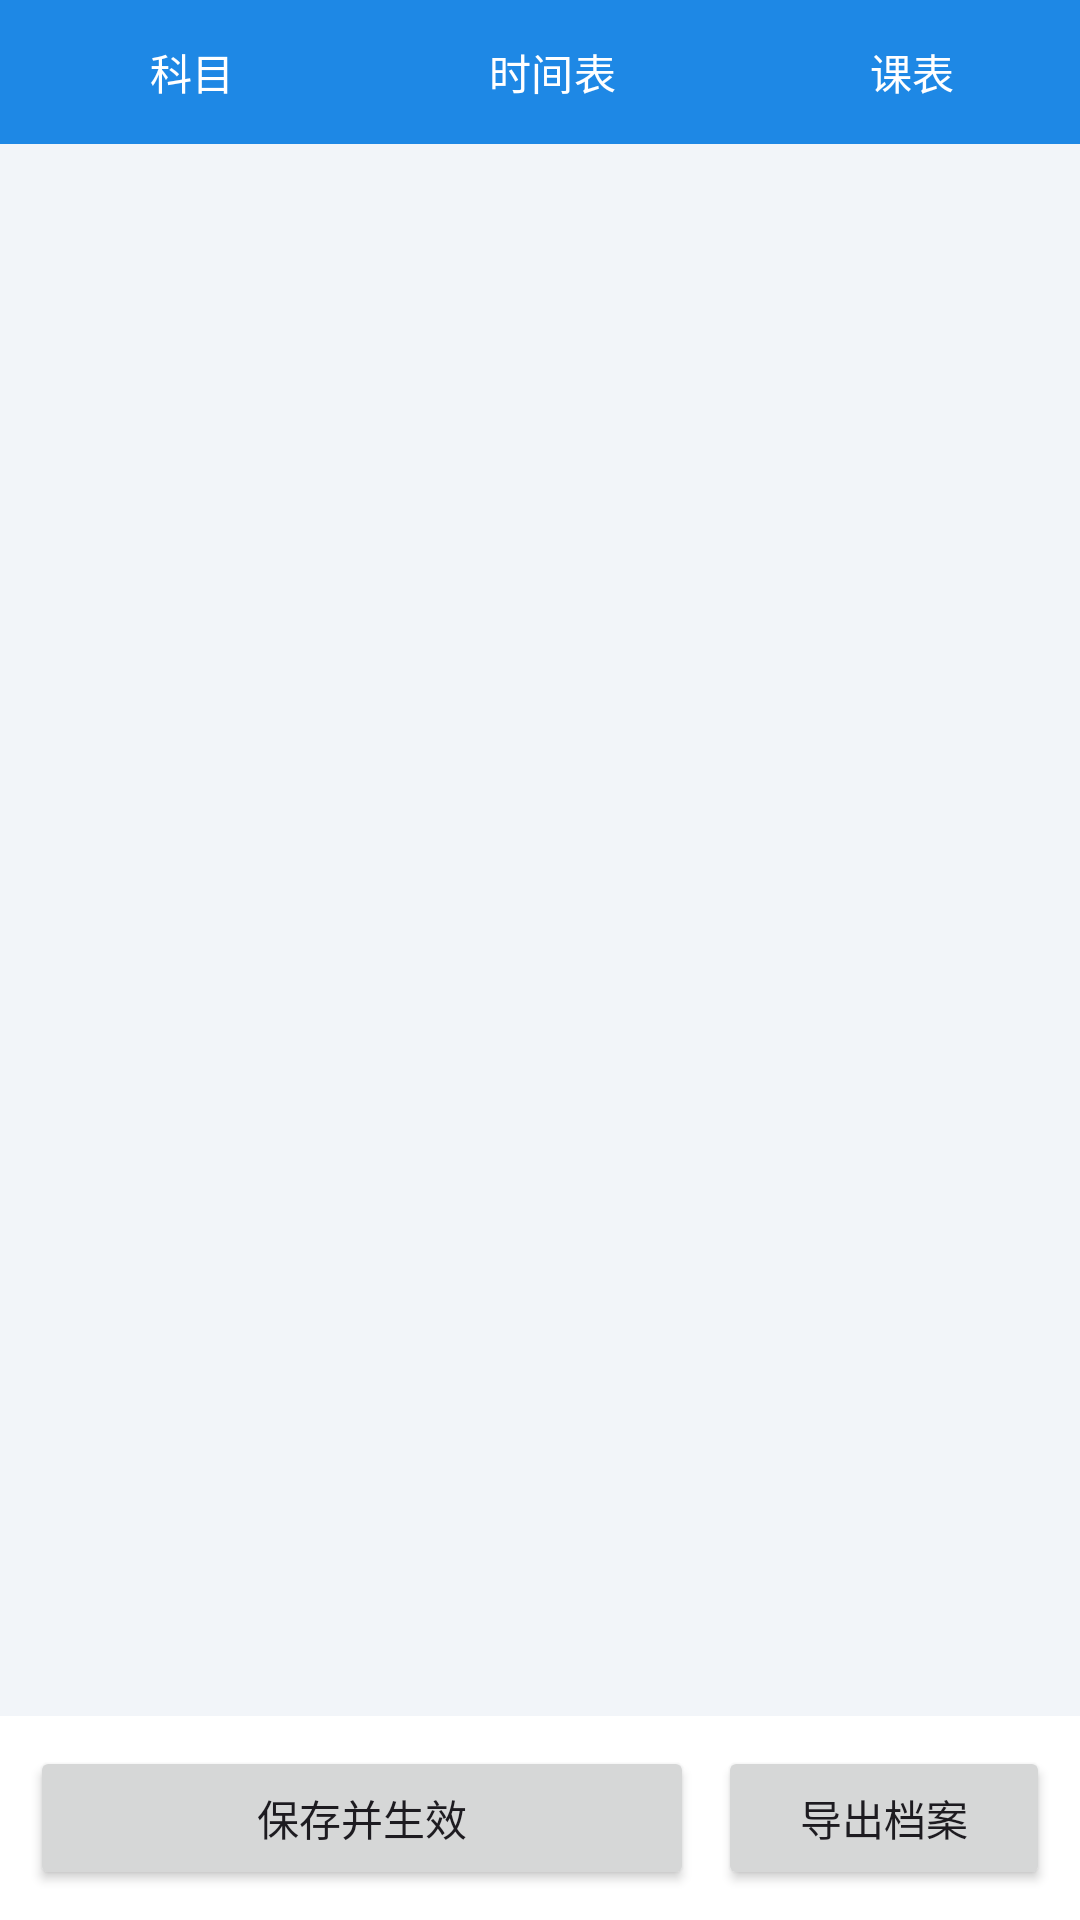

Produce the Android XML layout that renders to this screen, including the resource entries it uses.
<!-- AndroidManifest.xml: activity theme Theme.ClassIsland -->
<!-- res/layout/activity_edit.xml -->
<?xml version="1.0" encoding="utf-8"?>
<LinearLayout xmlns:android="http://schemas.android.com/apk/res/android"
    android:layout_width="match_parent"
    android:layout_height="match_parent"
    android:orientation="vertical">

    <LinearLayout
        android:layout_width="match_parent"
        android:layout_height="wrap_content"
        android:background="@color/brand_primary"
        android:orientation="horizontal">

        <Button
            android:id="@+id/tabSubject"
            style="?android:attr/buttonBarButtonStyle"
            android:layout_width="0dp"
            android:layout_height="wrap_content"
            android:layout_weight="1"
            android:text="科目"
            android:textColor="@color/white" />

        <Button
            android:id="@+id/tabLayout"
            style="?android:attr/buttonBarButtonStyle"
            android:layout_width="0dp"
            android:layout_height="wrap_content"
            android:layout_weight="1"
            android:text="时间表"
            android:textColor="@color/white" />

        <Button
            android:id="@+id/tabPlan"
            style="?android:attr/buttonBarButtonStyle"
            android:layout_width="0dp"
            android:layout_height="wrap_content"
            android:layout_weight="1"
            android:text="课表"
            android:textColor="@color/white" />
    </LinearLayout>

    <ScrollView
        android:layout_width="match_parent"
        android:layout_height="0dp"
        android:layout_weight="1">

        <LinearLayout
            android:id="@+id/container"
            android:layout_width="match_parent"
            android:layout_height="wrap_content"
            android:orientation="vertical"
            android:padding="14dp" />
    </ScrollView>

    <LinearLayout
        android:layout_width="match_parent"
        android:layout_height="wrap_content"
        android:background="@color/white"
        android:orientation="horizontal"
        android:padding="10dp">

        <Button
            android:id="@+id/btnSave"
            android:layout_width="0dp"
            android:layout_height="wrap_content"
            android:layout_weight="2"
            android:text="保存并生效" />

        <Button
            android:id="@+id/btnExport"
            android:layout_width="0dp"
            android:layout_height="wrap_content"
            android:layout_marginStart="8dp"
            android:layout_weight="1"
            android:text="导出档案" />
    </LinearLayout>
</LinearLayout>
<!-- resources referenced by this layout -->
<resources>
  <color name="brand_primary">#1E88E5</color>
  <color name="white">#FFFFFFFF</color>
  <style name="Theme.ClassIsland" parent="Theme.Material3.DayNight.NoActionBar">
          <item name="colorPrimary">@color/brand_primary</item>
          <item name="colorPrimaryDark">@color/brand_dark</item>
          <item name="colorSecondary">@color/brand_accent</item>
          <item name="android:statusBarColor">@color/brand_dark</item>
          <item name="android:windowBackground">@color/page_bg</item>
      </style>
  <color name="brand_dark">#1565C0</color>
  <color name="brand_accent">#26C6DA</color>
  <color name="page_bg">#F2F5F9</color>
</resources>
